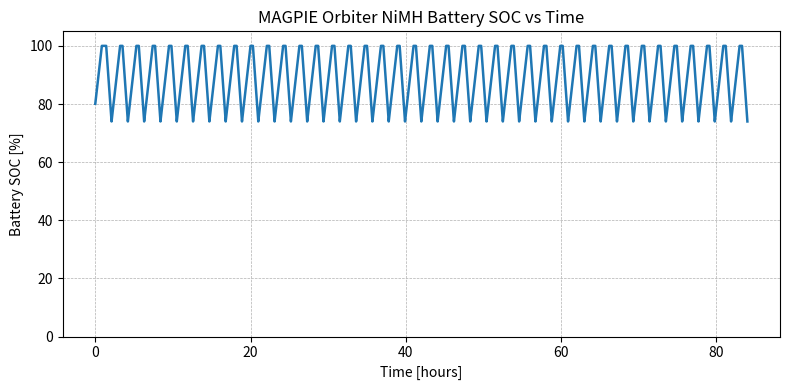
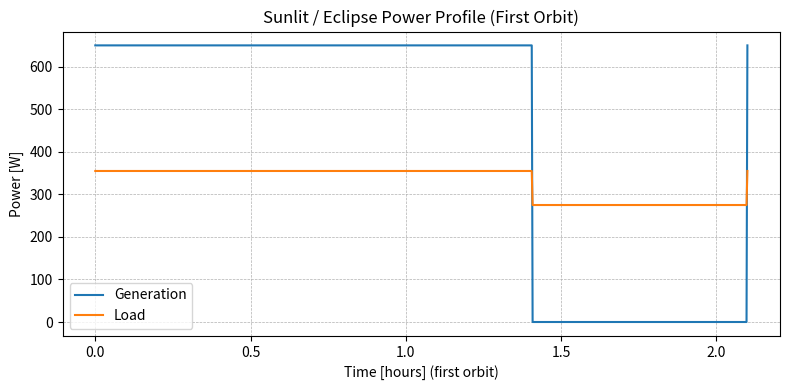

These figures' Python source, in order:
"""
MAGPIE Orbiter EPS Simulator (NiMH + 900 W Array)

- Simple 0D energy-balance model (sunlit + eclipse)
- Computes panel area from nameplate power and assumed efficiency
- Prints orbit-by-orbit energy balance and battery SOC evolution
- Some smart features but not amazing
"""

import numpy as np
import matplotlib.pyplot as plt

# -------------------------
# User-adjustable parameters
# -------------------------

# --- Solar array & environment ---
P_array_rated = 900.0        # W, nameplate at Mars (clean, normal incidence)
dust_factor   = 0.85         # fractional loss due to dust / degradation
angle_factor  = 0.85         # average cos(theta) for pointing (0..1)
eta_array     = dust_factor * angle_factor

# Panel efficiency at Mars (electrical / incident solar)
eta_panel     = 0.29         # tweak this if you want different technology

# Solar constant and Mars distance (for irradiance)
solar_const_1AU = 1361.0     # W/m^2
mars_AU         = 1.52       # mean Mars distance in AU
G_mars          = solar_const_1AU / (mars_AU ** 2)  # W/m^2 at Mars

# Effective average generation in sunlit arc
P_array_eff   = P_array_rated * eta_array  # W

# --- Battery & bus ---
V_bus         = 28.0         # V regulated bus
E_batt_nom    = 950.0      # Wh, NiMH pack nominal capacity
eta_rt        = 0.77         # round-trip efficiency (charge+discharge+conversion)

SOC_init      = 0.80         # initial SOC (fraction 0.1)
SOC_min       = 0.20         # lower limit before loads must shed
SOC_max       = 1.00         # upper clamp

# --- Orbit geometry ---
T_orbit       = 2.1 * 3600.0     # s, science orbit period
eclipse_frac  = 0.33             # fraction of orbit in eclipse (~0.7 hr)
t_eclipse     = T_orbit * eclipse_frac
t_sunlit      = T_orbit - t_eclipse

# --- Loads (adjust to match your spreadsheet) ---
P_load_sun    = 355.0        # W, "Alt Power" sunlit load
P_load_ecl    = 275.0        # W, eclipse load (heaters + wheels + essentials)

# --- Simulation horizon ---
n_orbits      = 40           # number of orbits to simulate
dt            = 10.0         # s, integration timestep

# -------------------------
# Derived quantities
# -------------------------

# Panel area at Mars (from nameplate power and panel efficiency)
# P_rated = eta_panel * G_mars * A  =>  A = P_rated / (eta_panel * G_mars)
panel_area = P_array_rated / (eta_panel * G_mars)  # m^2

C_batt_Wh = E_batt_nom
SOC_0     = SOC_init
E_batt_0  = SOC_0 * C_batt_Wh  # initial energy in Wh

t_total   = n_orbits * T_orbit
N_steps   = int(np.ceil(t_total / dt))

time      = np.zeros(N_steps)
soc       = np.zeros(N_steps)
P_gen_log = np.zeros(N_steps)
P_ld_log  = np.zeros(N_steps)

# per-orbit energy tracking
E_gen_orbit  = np.zeros(n_orbits)  # Wh
E_load_orbit = np.zeros(n_orbits)  # Wh

# -------------------------
# Simulation loop
# -------------------------

E_batt = E_batt_0
hit_min_soc = False
orbit_hit_min = None

for k in range(N_steps):
    t = k * dt
    time[k] = t / 3600.0  # hours

    orbit_idx = int(t // T_orbit)
    if orbit_idx >= n_orbits:
        orbit_idx = n_orbits - 1  # safety clamp

    # Where are we in the orbit?
    t_in_orbit = t % T_orbit
    sunlit = t_in_orbit < t_sunlit

    if sunlit:
        P_gen = P_array_eff
        P_ld  = P_load_sun
    else:
        P_gen = 0.0
        P_ld  = P_load_ecl

    # Net power and energy change this step
    P_net = P_gen - P_ld
    dE = P_net * dt / 3600.0  # Wh

    # Round-trip efficiency
    if dE > 0:
        dE *= eta_rt
    elif dE < 0:
        dE /= eta_rt

    # Update battery energy with limits
    E_batt = np.clip(E_batt + dE, SOC_min * C_batt_Wh, SOC_max * C_batt_Wh)

    # Record SOC and powers
    soc[k]       = E_batt / C_batt_Wh
    P_gen_log[k] = P_gen
    P_ld_log[k]  = P_ld

    # Accumulate orbit energy terms
    E_gen_orbit[orbit_idx]  += max(P_gen, 0.0) * dt / 3600.0
    E_load_orbit[orbit_idx] += P_ld * dt / 3600.0

    # Note if we ever hit the minimum SOC bound
    if (not hit_min_soc) and (E_batt <= SOC_min * C_batt_Wh + 1e-6):
        hit_min_soc = True
        orbit_hit_min = orbit_idx

# -------------------------
# Text summary outputs
# -------------------------

print("=== MAGPIE Orbiter EPS Summary ===")
print(f"Panel nameplate power (Mars)     : {P_array_rated:.1f} W")
print(f"Mars solar irradiance            : {G_mars:.1f} W/m^2")
print(f"Assumed panel efficiency         : {eta_panel*100:.1f} %")
print(f"Required panel area              : {panel_area:.2f} m^2")

print("\nEffective array derating:")
print(f"  Dust factor                    : {dust_factor:.2f}")
print(f"  Angle factor                   : {angle_factor:.2f}")
print(f"  Effective sunlit power         : {P_array_eff:.1f} W")

print("\nBattery & orbit parameters:")
print(f"  Battery nominal capacity       : {E_batt_nom:.0f} Wh")
print(f"  Initial SOC                    : {SOC_init*100:.1f} %")
print(f"  Orbit period                   : {T_orbit/3600.0:.2f} hr")
print(f"  Eclipse fraction               : {eclipse_frac*100:.1f} %")
print(f"  Sunlit duration per orbit      : {t_sunlit/3600.0:.2f} hr")
print(f"  Eclipse duration per orbit     : {t_eclipse/3600.0:.2f} hr")

print("\nSimulation results:")
print(f"  Final SOC after {n_orbits} orbits : {soc[-1]*100:.1f} %")
print(f"  Minimum SOC over run              : {soc.min()*100:.1f} %")
if hit_min_soc:
    print(f"  SOC floor first reached in orbit : {orbit_hit_min+1}")
else:
    print("  SOC floor was never reached.")

# per-orbit energy table (first few orbits)
print("\nPer-orbit energy balance (Wh):")
print("Orbit |  E_gen   E_load   Net")
for i in range(n_orbits):
    net = E_gen_orbit[i] - E_load_orbit[i]
    print(f"{i+1:5d} | {E_gen_orbit[i]:6.1f}  {E_load_orbit[i]:6.1f}  {net:6.1f}")

# -------------------------
# Plots
# -------------------------

# SOC plot
plt.figure(figsize=(8, 4))
plt.plot(time, soc * 100.0, linewidth=1.8)
plt.xlabel("Time [hours]")
plt.ylabel("Battery SOC [%]")
plt.title("MAGPIE Orbiter NiMH Battery SOC vs Time")
plt.grid(True, which="both", linestyle="--", linewidth=0.5)
plt.ylim(0, 105)
plt.tight_layout()

# Optional: quick look at power levels over one orbit
t_one_orbit = time[time <= T_orbit/3600.0]
idx_one = len(t_one_orbit)

plt.figure(figsize=(8, 4))
plt.plot(t_one_orbit, P_gen_log[:idx_one], label="Generation")
plt.plot(t_one_orbit, P_ld_log[:idx_one], label="Load")
plt.xlabel("Time [hours] (first orbit)")
plt.ylabel("Power [W]")
plt.title("Sunlit / Eclipse Power Profile (First Orbit)")
plt.grid(True, linestyle="--", linewidth=0.5)
plt.legend()
plt.tight_layout()

plt.show()
